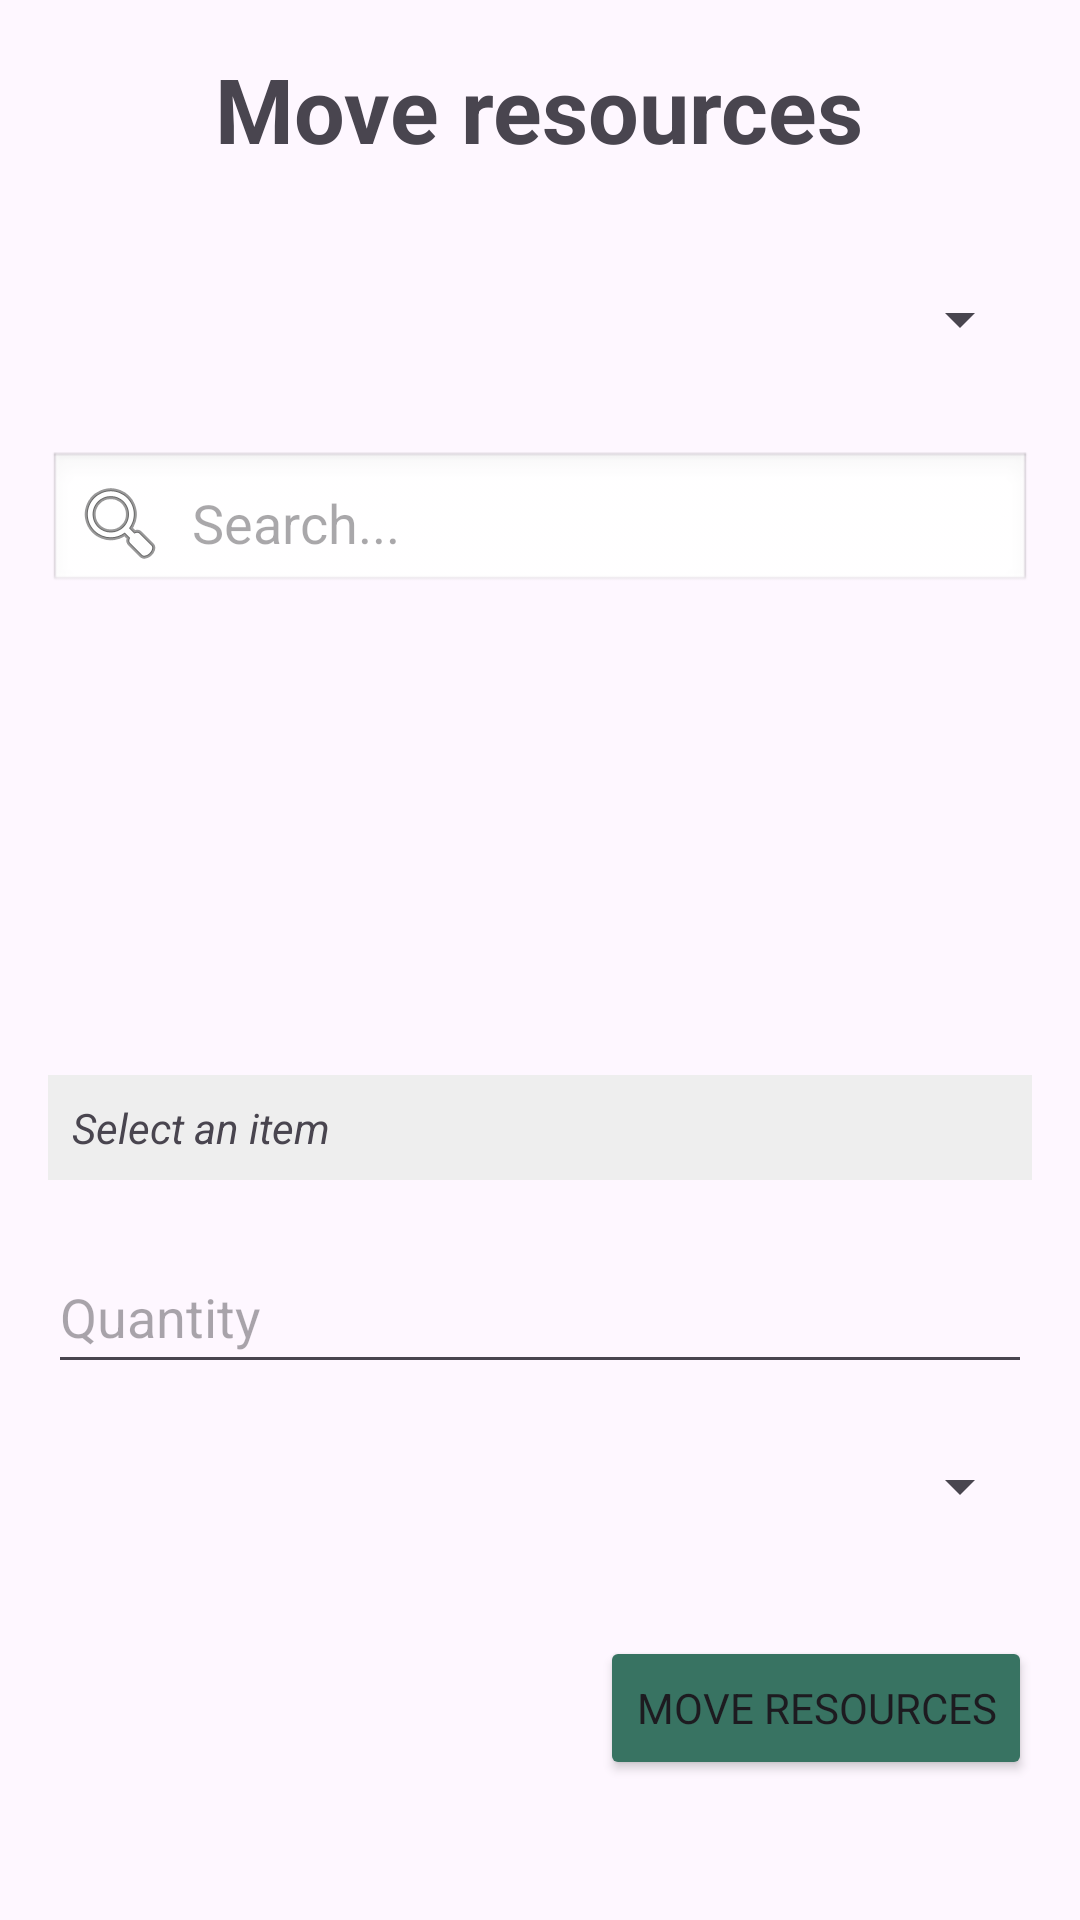

Here is an Android app screen rendered from its layout file. Give the layout XML and the strings, colors and styles it references.
<!-- AndroidManifest.xml: application theme Theme.LabStocker -->
<!-- res/layout/fragment_move_rss.xml -->
<?xml version="1.0" encoding="utf-8"?>
<LinearLayout xmlns:android="http://schemas.android.com/apk/res/android"
    xmlns:tools="http://schemas.android.com/tools"
    android:layout_width="match_parent"
    android:layout_height="match_parent"
    xmlns:app="http://schemas.android.com/apk/res-auto"
    android:padding="16dp"
    android:orientation="vertical"
    android:layout_centerInParent="true"
    tools:context=".fragments.MoveRssFragment">

    <TextView
        android:layout_width="wrap_content"
        android:layout_height="wrap_content"
        android:layout_marginBottom="16dp"
        android:text="@string/move_resources"
        android:layout_gravity="center_horizontal"
        android:textSize="30sp"
        android:textStyle="bold" />

    <Spinner
        android:id="@+id/spinner_from"
        android:layout_width="match_parent"
        android:layout_height="wrap_content"
        android:layout_marginTop="10dp"
        android:layout_marginBottom="10dp"
        android:minHeight="48dp" />

    <EditText
        android:id="@+id/search_input"
        android:layout_width="match_parent"
        android:layout_height="wrap_content"
        android:hint="@string/searching"
        android:inputType="text"
        android:drawableStart="@android:drawable/ic_menu_search"
        android:drawablePadding="8dp"
        android:padding="8dp"
        android:layout_marginTop="10dp"
        android:layout_marginBottom="10dp"
        android:background="@android:drawable/edit_text" />

    <androidx.recyclerview.widget.RecyclerView
        android:id="@+id/result_recycler"
        android:layout_width="match_parent"
        android:layout_height="120dp"
        android:layout_marginTop="10dp"
        android:layout_marginBottom="10dp"/>

    <TextView
        android:id="@+id/selected_item_text"
        android:layout_width="match_parent"
        android:layout_height="wrap_content"
        android:layout_marginTop="10dp"
        android:layout_marginBottom="10dp"
        android:background="#EEE"
        android:padding="8dp"
        android:text="@string/select_an_item"
        android:textStyle="italic" />

    <EditText
        android:id="@+id/quantity_input"
        android:layout_width="match_parent"
        android:layout_height="wrap_content"
        android:layout_marginTop="10dp"
        android:layout_marginBottom="10dp"
        android:hint="@string/quantity"
        android:inputType="numberDecimal"
        android:minHeight="48dp" />

    <Spinner
        android:id="@+id/spinner_to"
        android:layout_width="match_parent"
        android:layout_height="wrap_content"
        android:layout_marginBottom="16dp"
        android:minHeight="48dp" />

    <Button
        android:id="@+id/transfer_button"
        android:layout_gravity="right"
        android:layout_width="wrap_content"
        android:layout_height="wrap_content"
        android:text="@string/move_resources"
        android:layout_marginTop="10dp"
        android:layout_marginBottom="10dp"
        android:backgroundTint="@color/primaryDark"
        app:backgroundTint="@null"
        />
</LinearLayout>
<!-- resources referenced by this layout -->
<resources>
  <color name="primaryDark">#FF387362</color>
  <string name="move_resources">Move resources</string>
  <string name="quantity">Quantity</string>
  <string name="searching">Search...</string>
  <string name="select_an_item">Select an item</string>
  <style name="Theme.LabStocker" parent="Base.Theme.LabStocker" />
  <style name="Base.Theme.LabStocker" parent="Theme.Material3.DayNight.NoActionBar">
          
          
          <item name="fontFamily">@font/monserrat</item>
      </style>
</resources>
